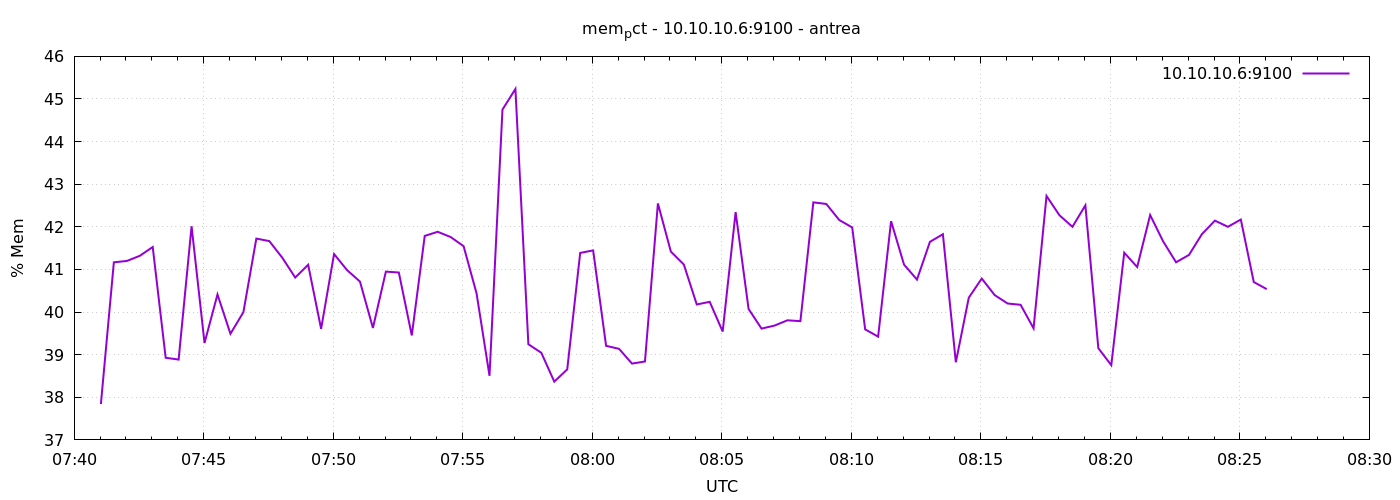

Values plotted in this chart, from the file beside it:
1777016462	37.84118624033037
1777016492	41.17
1777016522	41.2
1777016552	41.32
1777016582	41.53
1777016612	38.93
1777016642	38.89
1777016672	42.01
1777016702	39.27
1777016732	40.41
1777016762	39.49
1777016792	40
1777016822	41.72
1777016852	41.67
1777016882	41.28
1777016912	40.81
1777016942	41.11
1777016972	39.61
1777017002	41.36
1777017032	40.99
1777017062	40.72
1777017092	39.63
1777017122	40.95
1777017152	40.93
1777017182	39.45
1777017212	41.79
1777017242	41.88
1777017272	41.76
1777017302	41.55
1777017332	40.44
1777017362	38.5
1777017392	44.75
1777017422	45.24
1777017452	39.24
1777017482	39.04
1777017512	38.37
1777017542	38.66
1777017572	41.39
1777017602	41.45
1777017632	39.21
1777017662	39.14
1777017692	38.79
1777017722	38.84
1777017752	42.55
1777017782	41.42
1777017812	41.12
1777017842	40.18
1777017872	40.24
1777017902	39.54
1777017932	42.35
1777017962	40.07
1777017992	39.61
1777018022	39.68
1777018052	39.81
1777018082	39.79
1777018112	42.57
1777018142	42.54
1777018172	42.16
1777018202	41.99
1777018232	39.59
1777018262	39.42
... 30 more rows
